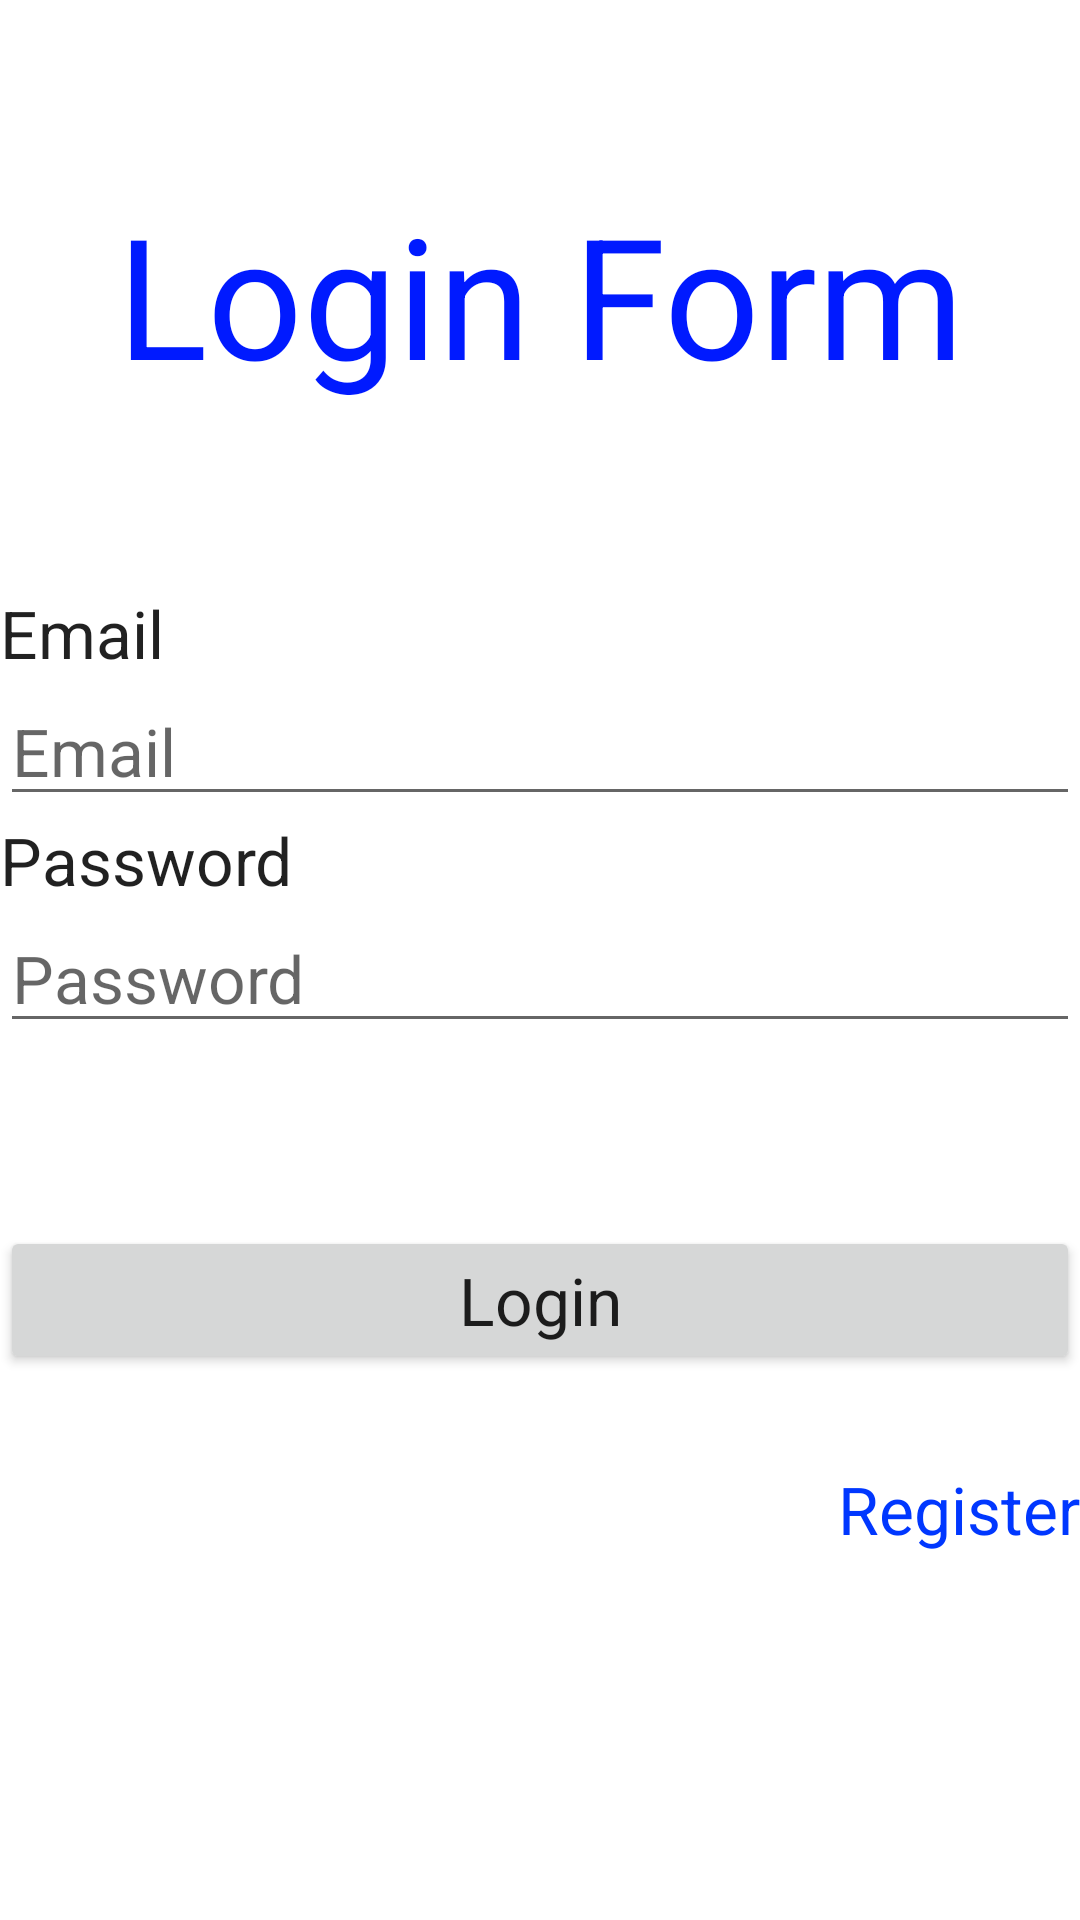

Reconstruct the res/layout file that produces this screen, plus the resources it refers to.
<!-- AndroidManifest.xml: application theme Theme.Matatuu -->
<!-- res/layout/activity_login.xml -->
<?xml version="1.0" encoding="utf-8"?>
<LinearLayout xmlns:android="http://schemas.android.com/apk/res/android" android:orientation="vertical" android:layout_width="match_parent" android:layout_height="match_parent">
    <Space android:layout_width="match_parent" android:layout_height="wrap_content" android:layout_weight="1"/>
    <TextView android:id="@+id/textView" android:layout_width="match_parent" android:layout_height="wrap_content" android:gravity="center" android:text="@string/login_form" android:textAppearance="@style/TextAppearance.AppCompat.Display3" android:textColor="#001AFF"/>
    <Space android:layout_width="match_parent" android:layout_height="wrap_content" android:layout_weight="1"/>
    <TextView android:id="@+id/textView5" android:layout_width="match_parent" android:layout_height="wrap_content" android:text="Email" android:textAppearance="@style/TextAppearance.AppCompat.Large"/>

    <EditText
        android:id="@+id/etLoginEmail"
        android:layout_width="match_parent"
        android:layout_height="wrap_content"
        android:ems="10"
        android:hint="@string/email"
        android:inputType="textPersonName"
        android:textAppearance="@style/TextAppearance.AppCompat.Large" />
    <TextView android:id="@+id/textView6" android:layout_width="match_parent" android:layout_height="wrap_content" android:text="Password" android:textAppearance="@style/TextAppearance.AppCompat.Large"/>

    <EditText
        android:id="@+id/etLoginPassword"
        android:layout_width="match_parent"
        android:layout_height="wrap_content"
        android:ems="10"
        android:hint="@string/password"
        android:inputType="textPassword"
        android:textAppearance="@style/TextAppearance.AppCompat.Large" />
    <Space android:layout_width="match_parent" android:layout_height="wrap_content" android:layout_weight="1"/>

    <Button android:id="@+id/btnLogin" android:layout_width="match_parent" android:layout_height="wrap_content" android:text="Login" android:textAppearance="@style/TextAppearance.AppCompat.Large"/>

    <Space
        android:layout_width="match_parent"
        android:layout_height="wrap_content"
        android:layout_weight=".5" />

    <TextView android:id="@+id/tvSwitchToRegister" android:layout_width="match_parent" android:layout_height="wrap_content" android:gravity="right" android:linksClickable="true" android:text="Register" android:textAppearance="@style/TextAppearance.AppCompat.Large" android:textColor="#0037FF"/>
    <Space android:layout_width="match_parent" android:layout_height="wrap_content" android:layout_weight="2 "/>
</LinearLayout>
<!-- resources referenced by this layout -->
<resources>
  <string name="email">Email</string>
  <string name="login_form">Login Form</string>
  <string name="password">Password</string>
  <style name="Theme.Matatuu" parent="Theme.MaterialComponents.DayNight.DarkActionBar">
          
          <item name="colorPrimary">@color/purple_500</item>
          <item name="colorPrimaryVariant">@color/purple_700</item>
          <item name="colorOnPrimary">@color/white</item>
          
          <item name="colorSecondary">@color/teal_200</item>
          <item name="colorSecondaryVariant">@color/teal_700</item>
          <item name="colorOnSecondary">@color/black</item>
          
          <item name="android:statusBarColor">?attr/colorPrimaryVariant</item>
          
      </style>
  <!-- not gathered from this repository: default colours our renderer supplied (Android Studio template values) -->
  <color name="purple_500">#FF6200EE</color>
  <color name="purple_700">#FF3700B3</color>
  <color name="teal_200">#FF03DAC5</color>
  <color name="teal_700">#FF018786</color>
  <color name="black">#FF000000</color>
  <color name="white">#FFFFFFFF</color>
</resources>
